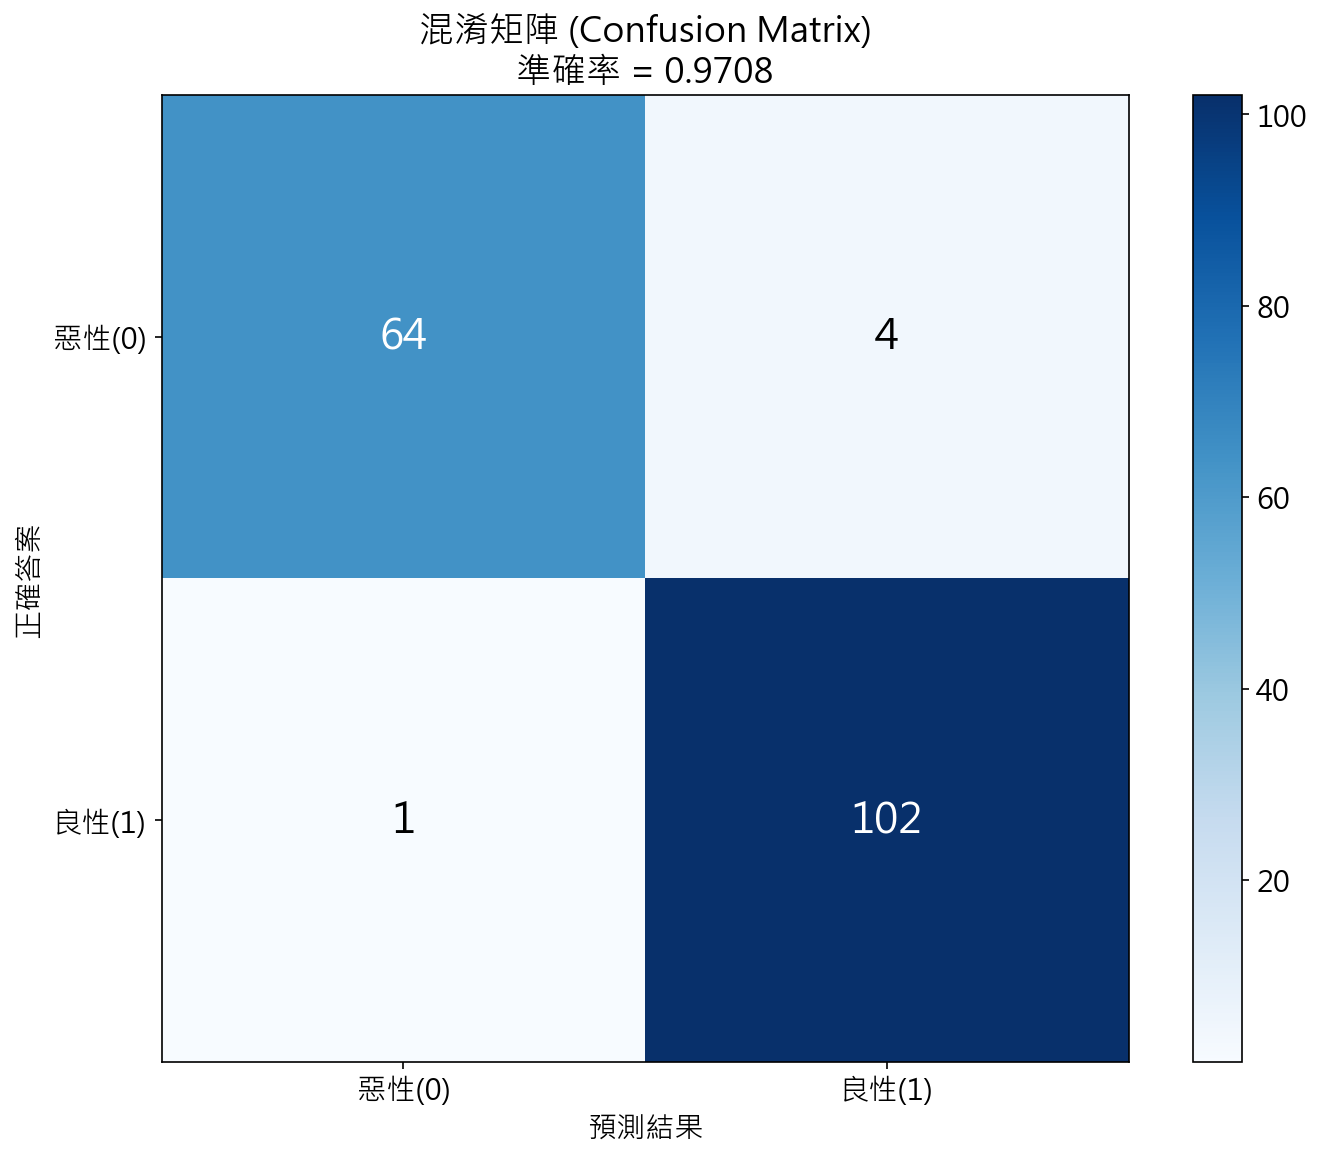

Data behind this chart, as committed beside it:
, 預測_惡性(0), 預測_良性(1)
實際_惡性(0), 64, 4
實際_良性(1), 1, 102
